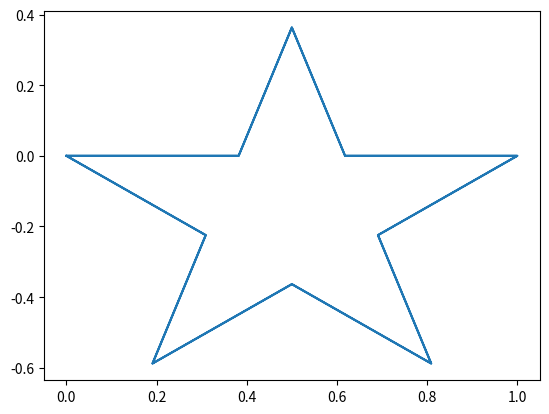

Reproduce this figure in Python.
import matplotlib.pyplot as plt
import math


def prinz(strings, debug):
    if debug:
        print(strings)
    else:
        pass


class Draw:
    def __init__(self, p, debug=False):
        self.p = p
        self.sp = p
        self.rp = []
        self.debug = debug

    def bunkatu(self, kakudo):
        p = []
        prinz("==self.p==", self.debug)
        prinz(self.p, self.debug)
        x, y = 0, 1
        sa = self.p[0][x], self.p[0][y]
        ln = (self.p[1][x] - self.p[0][x]) / 2
        N1 = ln / (1 + math.sin(kakudo / 2))
        N2 = ln * 2 - N1
        tate = math.cos(kakudo / 2) * N1 + sa[y]
        p.append([self.p[0][x], self.p[0][y]])
        p.append([N1 + sa[x], sa[y]])
        p.append([ln + sa[x], tate])
        p.append([N2 + sa[x], sa[y]])
        p.append([self.p[1][x], self.p[1][y]])
        self.rp = p
        prinz("==bunkatu==", self.debug)
        prinz("rp = {}".format(self.rp), self.debug)

    def cyck(self, kakudo, plist):
        p = []
        x, y = 0, 1
        for i in range(len(plist)):
            p.append([plist[i][x] * math.cos(kakudo) - plist[i][y] * math.sin(kakudo),
                      plist[i][x] * math.sin(kakudo) + plist[i][y] * math.cos(kakudo)])
        prinz("==cyck==", self.debug)
        prinz(p, self.debug)
        return p

    def de_cyck(self, kakudo, plist):
        p = []
        x, y = 0, 1
        for i in range(len(plist)):
            p.append([plist[i][x] * math.cos(kakudo) + plist[i][y] * math.sin(kakudo),
                      - plist[i][x] * math.sin(kakudo) + plist[i][y] * math.cos(kakudo)])
        prinz("==de_cyck==", self.debug)
        prinz(p, self.debug)
        return p

    def sai(self, kakudo):
        sp = []
        i = 0
        while i + 1 < len(self.rp):
            kaku = math.atan((self.rp[i + 1][1] - self.rp[i][1]) / (self.rp[i + 1][0] - self.rp[i][0]))
            prinz("kaku = {}".format(kaku), self.debug)
            p = [self.rp[i], self.rp[i + 1]]
            rps = Draw(p)
            rps.p = rps.de_cyck(kaku, rps.p)
            rps.bunkatu(kakudo)
            rps.rp = rps.cyck(kaku, rps.rp)
            sp.extend(rps.rp[0:-1])
            prinz("sp = {}".format(sp), self.debug)
            i += 1
        sp.append(self.rp[-1])
        self.rp = sp

    def cop(self, kakudo, w):
        x, y = 0, 1
        p = []
        for i in range(len(self.rp)):
            p.append([self.rp[i][x], self.rp[i][y]])
        for g in range(w):
            cyd = Draw(0).cyck((math.pi / 1 * 3 + kakudo) * (g + 1), p)
            sp = []
            for i in range(len(cyd)):
                sp.append([cyd[i][x] + self.rp[-1][x], cyd[i][y] + self.rp[-1][y]])
            prinz("===cop===", self.debug)
            prinz(sp, self.debug)
            self.rp.extend(sp)

    def draw(self):
        x = []
        y = []
        for i in self.rp:
            x.append(i[0])
            y.append(i[1])
        for i in range(len(x)):
            prinz("{:<20.9f}, {:<20.9f}".format(x[i], y[i]), self.debug)
        prinz("x = {}\ny = {}".format(x, y), self.debug)
        plt.plot(x, y)
        plt.show()


if __name__ == "__main__":
    point = [0.0, 0.0], [1.0, 0.0]
    kakus = math.pi * 1 / 180
    dl = Draw(point, True)
    dl.rp = point
    for i in range(1):
        dl.sai(kakus * 36)
        print("{}.".format(i))
    dl.cop(kakus * 36, 4)
    dl.draw()